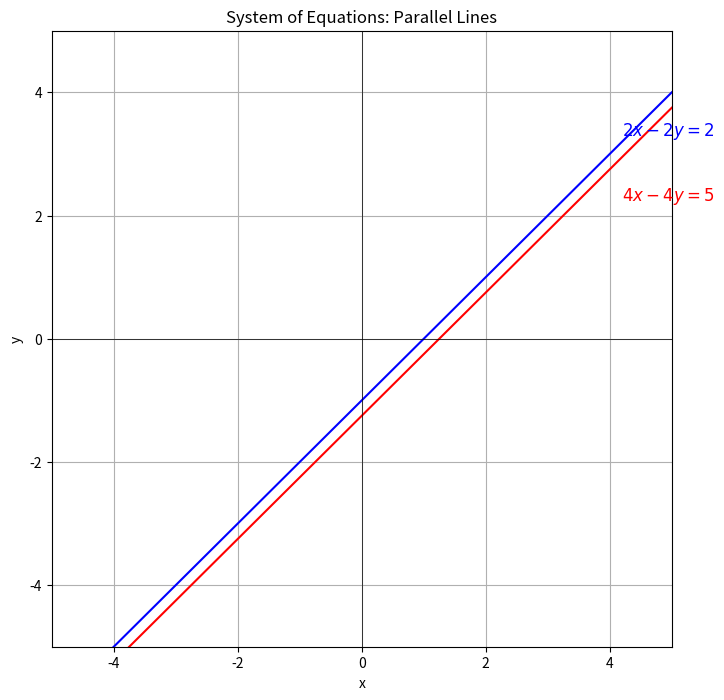

Reproduce this figure in Python. (Note: this script raises an exception after producing the figure.)
import numpy as np
import matplotlib.pyplot as plt

# Define x range
x = np.linspace(-5, 5, 400)

# Define equations
# Line 1: 2x - 2y = 2 -> y = x - 1
y1 = x - 1
label1 = r'$2x - 2y = 2$'

# Line 2: 4x - 4y = 5 -> y = x - 5/4
y2 = x - 1.25
label2 = r'$4x - 4y = 5$'

# --- Plot lines ---
plt.figure(figsize=(8,8))
line1, = plt.plot(x, y1, color='b')
line2, = plt.plot(x, y2, color='r')


x_coord_1 = 4
y_coord_1 = x_coord_1 - 1
plt.annotate(label1, 
             xy=(x_coord_1, y_coord_1), 
             xytext=(x_coord_1 + 0.2, y_coord_1 + 0.3),
            
             color='b',
             fontsize=12)

x_coord_2 = 4
y_coord_2 = x_coord_2 - 1.25
plt.annotate(label2, 
             xy=(x_coord_2, y_coord_2), 
             xytext=(x_coord_2 + 0.2, y_coord_2 - 0.5), 
             
             color='r',
             fontsize=12)

# --- Standard Plot Setup ---
plt.grid(True)
plt.axhline(0, color='black', linewidth=0.5)
plt.axvline(0, color='black', linewidth=0.5)
plt.xlim(-5, 5)
plt.ylim(-5, 5)

plt.xlabel('x')
plt.ylabel('y')
plt.title('System of Equations: Parallel Lines')
plt.savefig("/home/<user>/ee1030-2025/ee25btech11010/matgeo/5.2.13/figs/q10.png")
plt.show()